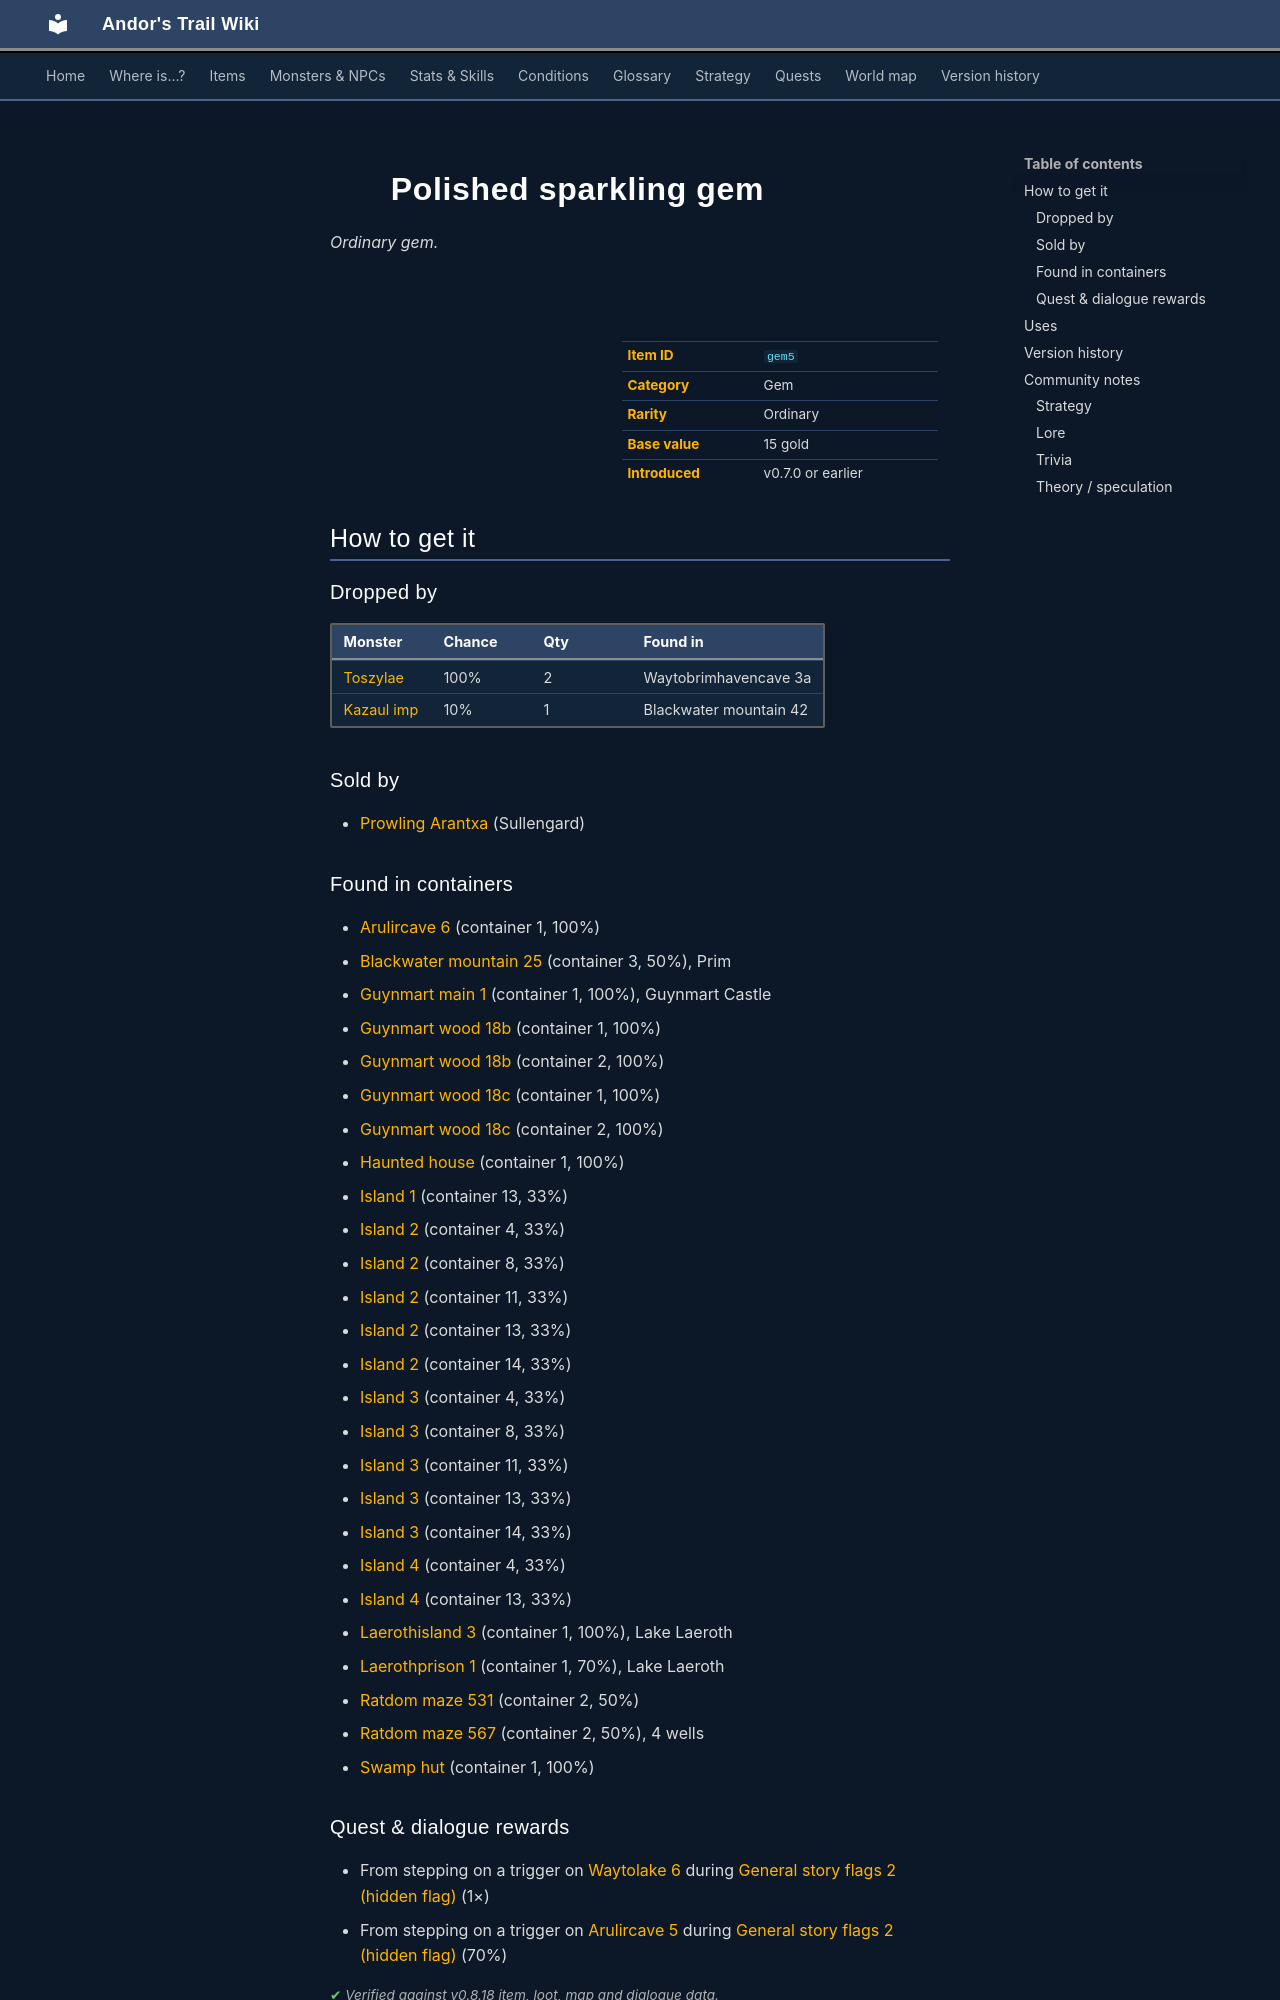

repository: asdfghjkl628/Andor-s-Trail-Wikiiii · page: items/gem5/index.html · generator: mkdocs

---
description: "Polished sparkling gem is a ordinary gem in Andor's Trail. How to get it: monster drops, shops, containers, quests and dialogue."
---

# ![](../assets/icons/items/items_misc_5.png){ .sprite } Polished sparkling gem

*Ordinary gem.*

<div class="infobox" markdown>

<p class="ib-img"><img class="sprite" src="../../assets/icons/items/items_misc_5.png" alt=""></p>

| | |
|---|---|
| **Item ID** | `gem5` |
| **Category** | Gem |
| **Rarity** | Ordinary |
| **Base value** | 15 gold |
| **Introduced** | v0.7.0 or earlier |

</div>

## How to get it

### Dropped by

| Monster | Chance | Qty | Found in |
|---|---|---|---|
| [Toszylae](../monsters/toszylae.md) | 100% | 2 | Waytobrimhavencave 3a |
| [Kazaul imp](../monsters/kazaul_imp.md) | 10% | 1 | Blackwater mountain 42 |

### Sold by

- [Prowling Arantxa](../monsters/sullengard_arantxa.md) (Sullengard)

### Found in containers

- [Arulircave 6](../maps/arulircave6.md#container-0) (container 1, 100%)
- [Blackwater mountain 25](../maps/blackwater_mountain25.md#container-2) (container 3, 50%), Prim
- [Guynmart main 1](../maps/guynmart_main_1.md#container-0) (container 1, 100%), Guynmart Castle
- [Guynmart wood 18b](../maps/guynmart_wood_18b.md#container-0) (container 1, 100%)
- [Guynmart wood 18b](../maps/guynmart_wood_18b.md#container-1) (container 2, 100%)
- [Guynmart wood 18c](../maps/guynmart_wood_18c.md#container-0) (container 1, 100%)
- [Guynmart wood 18c](../maps/guynmart_wood_18c.md#container-1) (container 2, 100%)
- [Haunted house](../maps/haunted_house.md#container-0) (container 1, 100%)
- [Island 1](../maps/island1.md#container-12) (container 13, 33%)
- [Island 2](../maps/island2.md#container-3) (container 4, 33%)
- [Island 2](../maps/island2.md#container-7) (container 8, 33%)
- [Island 2](../maps/island2.md#container-10) (container 11, 33%)
- [Island 2](../maps/island2.md#container-12) (container 13, 33%)
- [Island 2](../maps/island2.md#container-13) (container 14, 33%)
- [Island 3](../maps/island3.md#container-3) (container 4, 33%)
- [Island 3](../maps/island3.md#container-7) (container 8, 33%)
- [Island 3](../maps/island3.md#container-10) (container 11, 33%)
- [Island 3](../maps/island3.md#container-12) (container 13, 33%)
- [Island 3](../maps/island3.md#container-13) (container 14, 33%)
- [Island 4](../maps/island4.md#container-3) (container 4, 33%)
- [Island 4](../maps/island4.md#container-12) (container 13, 33%)
- [Laerothisland 3](../maps/laerothisland3.md#container-0) (container 1, 100%), Lake Laeroth
- [Laerothprison 1](../maps/laerothprison1.md#container-0) (container 1, 70%), Lake Laeroth
- [Ratdom maze 531](../maps/ratdom_maze_531.md#container-1) (container 2, 50%)
- [Ratdom maze 567](../maps/ratdom_maze_567.md#container-1) (container 2, 50%), 4 wells
- [Swamp hut](../maps/swamp_hut.md#container-0) (container 1, 100%)

### Quest & dialogue rewards

- From stepping on a trigger on [Waytolake 6](../maps/waytolake6.md) during [General story flags 2 (hidden flag)](../quests/nondisplay_2.md#stage-40) (1×)
- From stepping on a trigger on [Arulircave 5](../maps/arulircave5.md) during [General story flags 2 (hidden flag)](../quests/nondisplay_2.md#stage-250) (70%)


<p class="verified">Verified against v0.8.18 item, loot, map and dialogue data.</p>

## Uses

Where the game checks for this item in dialogue:

| With | Quest | What happens to it | Option |
|---|---|---|---|
| stepping on a trigger on [Wexlow village](../maps/wexlow_village.md) | – | handed over (1×) | “[Throw Polished sparkling gem]” |

<p class="verified">Verified against v0.8.18 dialogue data.</p>


## Version history

| Version | Change |
|---|---|
| [v0.7.0](../versions/0.7.0.md) | Present in v0.7.0 (earliest release tracked) |

<p class="verified">Verified against v0.8.18 and every earlier release back to v0.7.0 (game data compared release by release).</p>


## Community notes

<small>Written by players, not generated from game data. **Strategy**: how and when to use it · **Lore**: the in-world story · **Trivia**: real-world facts, references, development history · **Theory / speculation**: unconfirmed ideas; may just be unfinished content</small>
